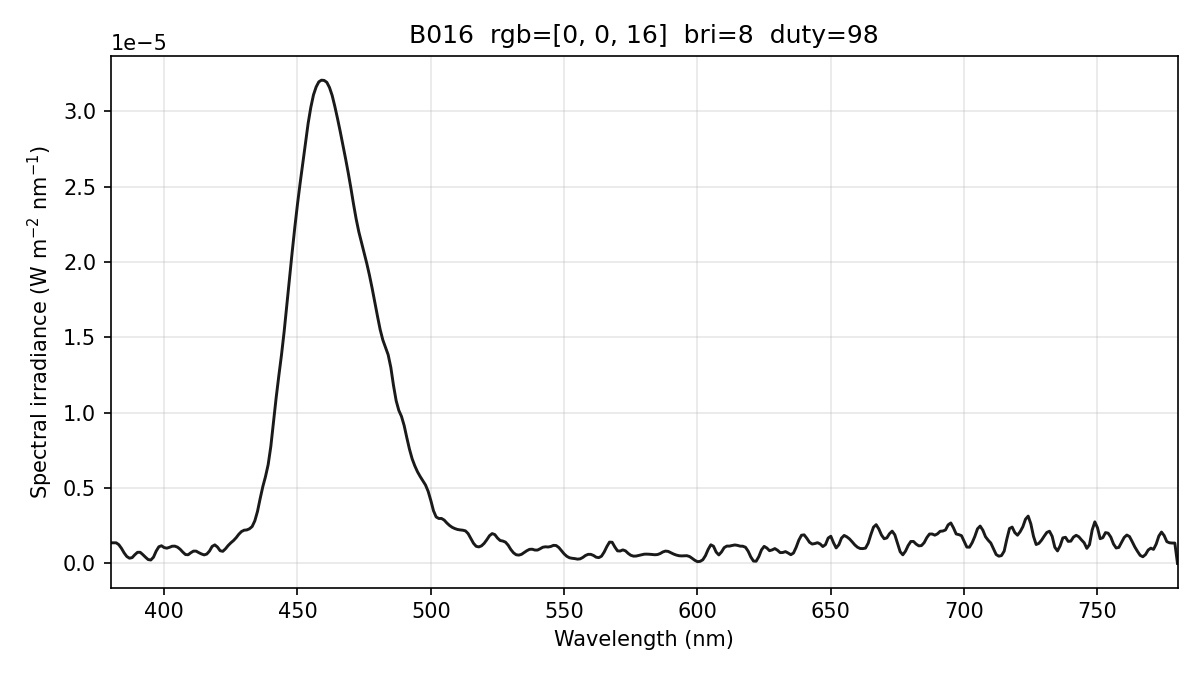

The data file committed next to this chart (first rows):
wavelength_nm, spectral_irradiance_W_m2_nm, spectral_irradiance_std_W_m2_nm, spectral_irradiance_uW_cm2_nm, photon_irradiance_photons_m2_s_nm, display_increment_W_m2_nm
380, 1.36737702e-06, 1.29723470e-06, 1.36737702e-04, 2.61574342e+12, -4.82688437e-07
381, 1.36737702e-06, 1.29723470e-06, 1.36737702e-04, 2.62262696e+12, -4.82688477e-07
382, 1.36737702e-06, 1.29723470e-06, 1.36737702e-04, 2.62951049e+12, -4.82688477e-07
383, 1.24391791e-06, 1.18739042e-06, 1.24391791e-04, 2.39835663e+12, -5.98157780e-07
384, 9.98638011e-07, 9.96098431e-07, 9.98638011e-05, 1.93046790e+12, -8.22867439e-07
385, 6.95604325e-07, 7.96439003e-07, 6.95604325e-05, 1.34817500e+12, -9.13210835e-07
386, 4.58275969e-07, 6.23832242e-07, 4.58275969e-05, 8.90507653e+11, -7.53718727e-07
387, 3.45724751e-07, 4.17279686e-07, 3.45724751e-05, 6.73542036e+11, -4.04821806e-07
388, 3.85113313e-07, 3.37101942e-07, 3.85113313e-05, 7.52217660e+11, -1.91576710e-07
389, 5.76441709e-07, 7.33732429e-07, 5.76441709e-05, 1.12882928e+12, -1.13983239e-07
390, 7.36353431e-07, 1.05563878e-06, 7.36353431e-05, 1.44568671e+12, -1.17842679e-07
391, 7.38612683e-07, 1.01862152e-06, 7.38612683e-05, 1.45384058e+12, -1.21705760e-07
392, 5.85676764e-07, 6.35532896e-07, 5.85676764e-05, 1.15575912e+12, -1.23790621e-07
393, 4.13077980e-07, 3.01567014e-07, 4.13077980e-05, 8.17236703e+11, -1.14748953e-07
394, 2.55822214e-07, 1.03902553e-07, 2.55822214e-05, 5.07408505e+11, -9.45800760e-08
395, 2.28115285e-07, 1.22563475e-08, 2.28115285e-05, 4.53601779e+11, -2.23319950e-08
396, 4.14009167e-07, 1.49781975e-07, 4.14009167e-05, 8.25331482e+11, 1.28158698e-07
397, 8.13503846e-07, 3.98765874e-07, 8.13503846e-05, 1.62582346e+12, 3.56891961e-07
398, 1.10315819e-06, 5.58294437e-07, 1.10315819e-04, 2.21026391e+12, 4.73632906e-07
399, 1.17191849e-06, 6.25773531e-07, 1.17191849e-04, 2.35393014e+12, 4.32803778e-07
400, 1.05129918e-06, 6.55835778e-07, 1.05129918e-04, 2.11694504e+12, 2.58521283e-07
401, 1.01210157e-06, 5.78297425e-07, 1.01210157e-04, 2.04310996e+12, 1.47281194e-07
402, 1.06844160e-06, 3.32430370e-07, 1.06844160e-04, 2.16222115e+12, 1.09152829e-07
403, 1.14048670e-06, 2.03367383e-07, 1.14048670e-04, 2.31376123e+12, 1.59618639e-07
404, 1.14612683e-06, 4.38947767e-07, 1.14612683e-04, 2.33097337e+12, 2.64506514e-07
405, 1.07879741e-06, 6.51998005e-07, 1.07879741e-04, 2.19947072e+12, 4.12913622e-07
406, 9.40512612e-07, 6.41126626e-07, 9.40512612e-05, 1.92226795e+12, 4.88339116e-07
407, 7.49359082e-07, 4.31478692e-07, 7.49359082e-05, 1.53535092e+12, 4.75959989e-07
408, 5.88500640e-07, 2.33398177e-07, 5.88500640e-05, 1.20873297e+12, 3.06865449e-07
409, 5.75271183e-07, 1.63181050e-07, 5.75271183e-05, 1.18445672e+12, -1.60549680e-08
410, 7.09670682e-07, 3.53835858e-07, 7.09670682e-05, 1.46475162e+12, -4.92801367e-07
411, 8.16197304e-07, 6.34888372e-07, 8.16197304e-05, 1.68873010e+12, -7.43571134e-07
412, 8.14929126e-07, 7.53612744e-07, 8.14929126e-05, 1.69020866e+12, -6.67381559e-07
413, 7.13543384e-07, 7.16597494e-07, 7.13543384e-05, 1.48352102e+12, -3.43119706e-07
414, 6.27231960e-07, 6.58574360e-07, 6.27231960e-05, 1.30722934e+12, -2.38143994e-07
415, 5.64886802e-07, 5.79206494e-07, 5.64886802e-05, 1.18013799e+12, -3.79424832e-07
416, 6.22153617e-07, 4.64765893e-07, 6.22153617e-05, 1.30290943e+12, -5.51871328e-07
417, 8.21497486e-07, 3.28891635e-07, 8.21497486e-05, 1.72450938e+12, -5.37026752e-07
418, 1.12895470e-06, 2.82908339e-07, 1.12895470e-04, 2.37561503e+12, -3.41937083e-07
419, 1.22954229e-06, 3.72389069e-07, 1.22954229e-04, 2.59346720e+12, -1.46716349e-07
420, 1.08450638e-06, 4.47571622e-07, 1.08450638e-04, 2.29300324e+12, -2.45155233e-09
421, 8.41258880e-07, 4.31628388e-07, 8.41258880e-05, 1.78293301e+12, 1.01057637e-07
422, 8.02977351e-07, 3.21264801e-07, 8.02977351e-05, 1.70584283e+12, 2.10265263e-07
423, 9.69661885e-07, 1.88377672e-07, 9.69661885e-05, 2.06482838e+12, 3.25171412e-07
424, 1.18777342e-06, 2.36081560e-07, 1.18777342e-04, 2.53526130e+12, 4.60341943e-07
425, 1.36467876e-06, 5.34368785e-07, 1.36467876e-04, 2.91972959e+12, 6.13725644e-07
426, 1.51607454e-06, 8.24640714e-07, 1.51607454e-04, 3.25127289e+12, 7.84657139e-07
427, 1.70593546e-06, 7.52886549e-07, 1.70593546e-04, 3.66702388e+12, 9.54404259e-07
428, 1.93537686e-06, 4.36411648e-07, 1.93537686e-04, 4.16996665e+12, 1.12247399e-06
429, 2.11449417e-06, 5.70296633e-07, 2.11449417e-04, 4.56653775e+12, 1.15732417e-06
430, 2.20360735e-06, 7.34888069e-07, 2.20360735e-04, 4.77008300e+12, 1.03182485e-06
431, 2.22172060e-06, 6.64895590e-07, 2.22172060e-04, 4.82047661e+12, 8.13451055e-07
432, 2.29805010e-06, 6.59961700e-07, 2.29805010e-04, 4.99765769e+12, 8.29715846e-07
433, 2.44839163e-06, 8.33966580e-07, 2.44839163e-04, 5.33693669e+12, 1.10876122e-06
434, 2.82460110e-06, 9.88328532e-07, 2.82460110e-04, 6.17120709e+12, 1.67402127e-06
435, 3.44724495e-06, 9.36321164e-07, 3.44724495e-04, 7.54891732e+12, 2.37040167e-06
436, 4.29840138e-06, 6.93083711e-07, 4.29840138e-04, 9.43445296e+12, 3.19471509e-06
437, 5.09363770e-06, 4.81077527e-07, 5.09363770e-04, 1.12055391e+13, 4.03585559e-06
438, 5.75737950e-06, 3.49923111e-07, 5.75737950e-04, 1.26946940e+13, 4.85361222e-06
439, 6.55001635e-06, 2.19964113e-07, 6.55001635e-04, 1.44753866e+13, 5.85695450e-06
... 341 more rows
